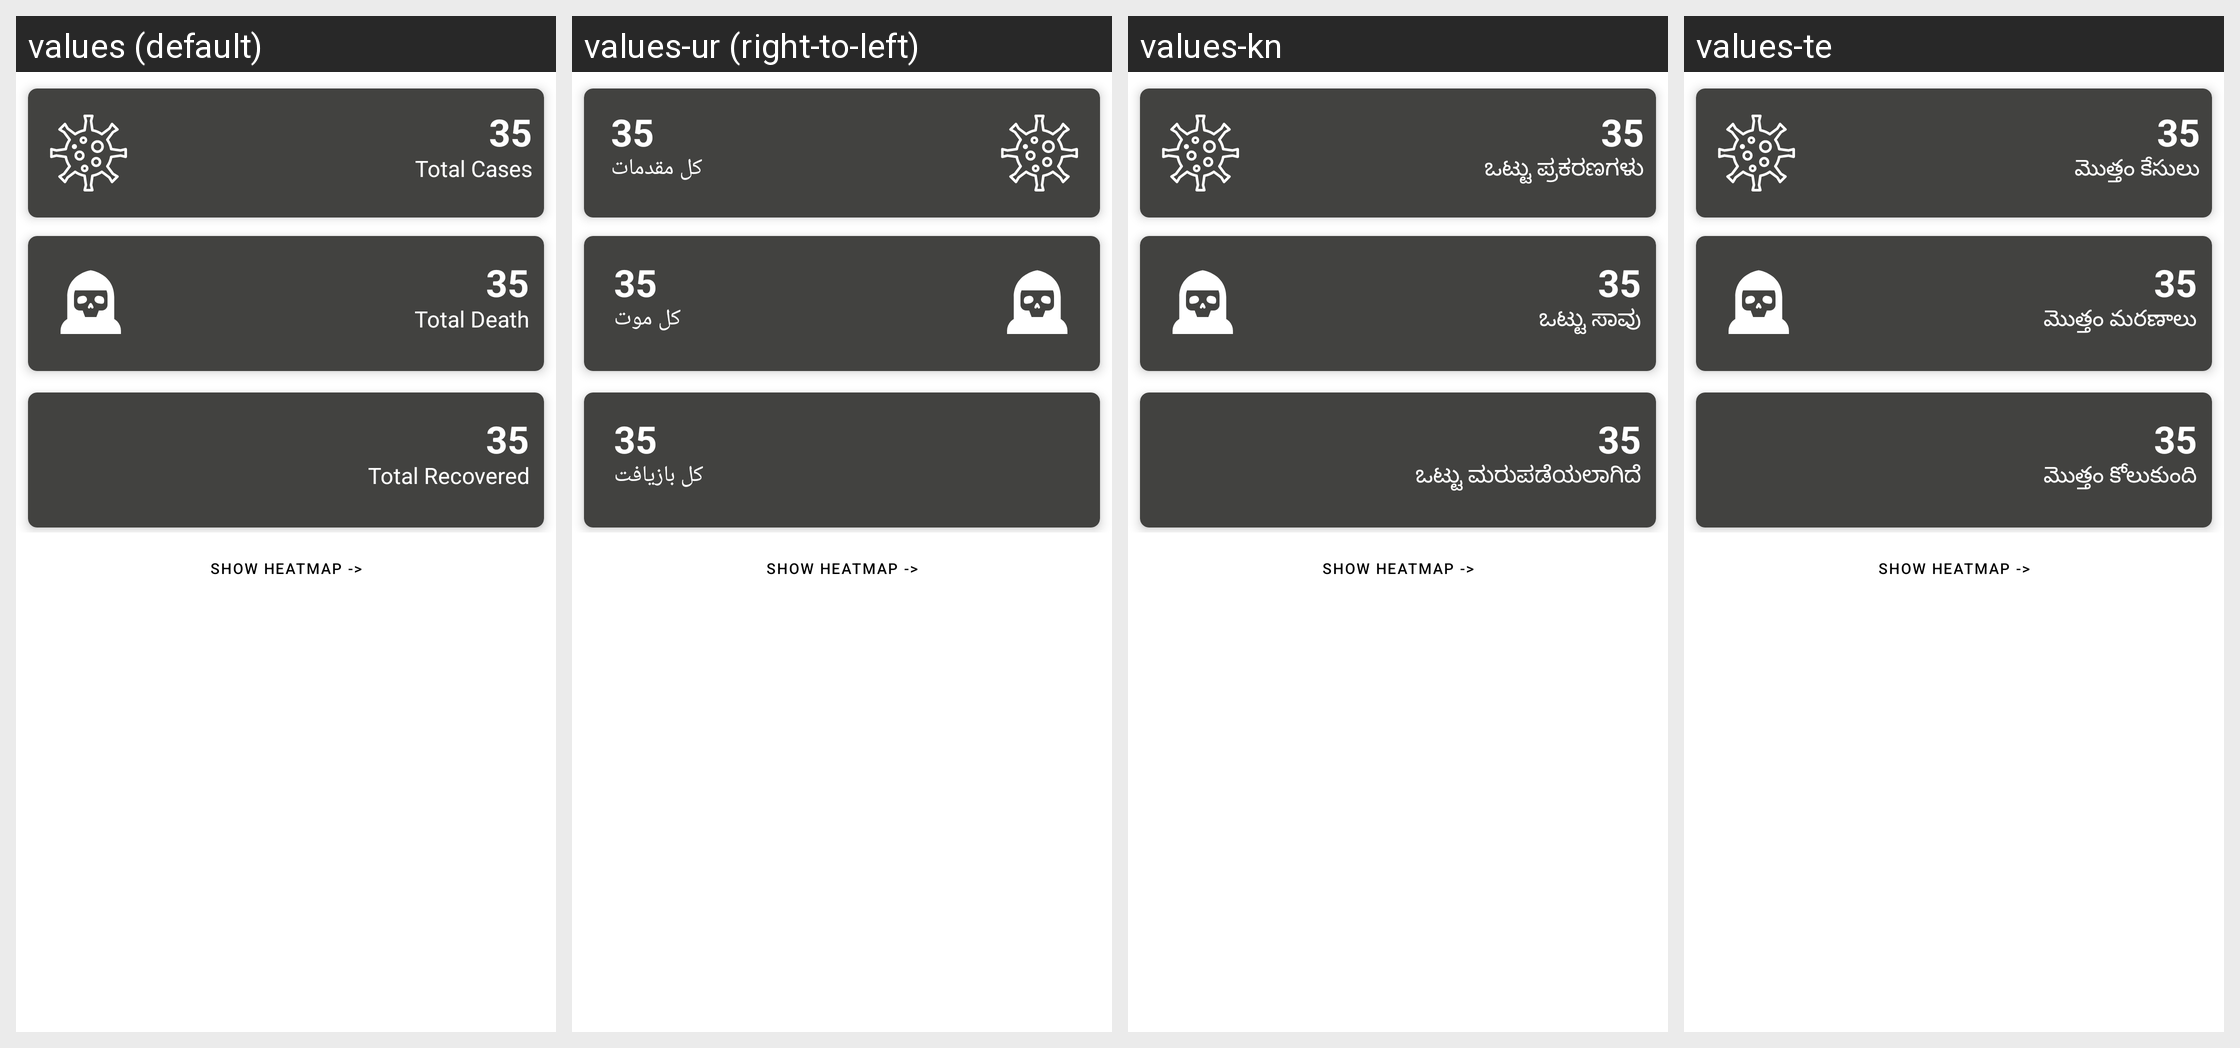

The same Android screen rendered under several of its app's locales, left to right. List the strings drawn on it with the default value and each locale's translation.
Android screen res/layout/fragment_status.xml rendered under 4 locales, left to right: values (default), values-ur (right-to-left), values-kn, values-te. Device: Nexus 5 (rendered at 1080×1920; each locale shown at half size, 540×960, under a caption strip naming it); theme AppTheme.
Other locales in the repository, not shown: values-bn, values-gu, values-hi, values-mr.
Strings drawn on this screen, with the default value and each locale's value (text and hints the layout hard-codes, and strings that could not be matched under every locale, appear in the picture but are not listed):

total_cases
  values: Total Cases
  values-ur: کل مقدمات
  values-kn: ಒಟ್ಟು ಪ್ರಕರಣಗಳು
  values-te: మొత్తం కేసులు

total_death
  values: Total Death
  values-ur: کل موت
  values-kn: ಒಟ್ಟು ಸಾವು
  values-te: మొత్తం మరణాలు

total_recovered
  values: Total Recovered
  values-ur: کل بازیافت
  values-kn: ಒಟ್ಟು ಮರುಪಡೆಯಲಾಗಿದೆ
  values-te: మొత్తం కోలుకుంది
